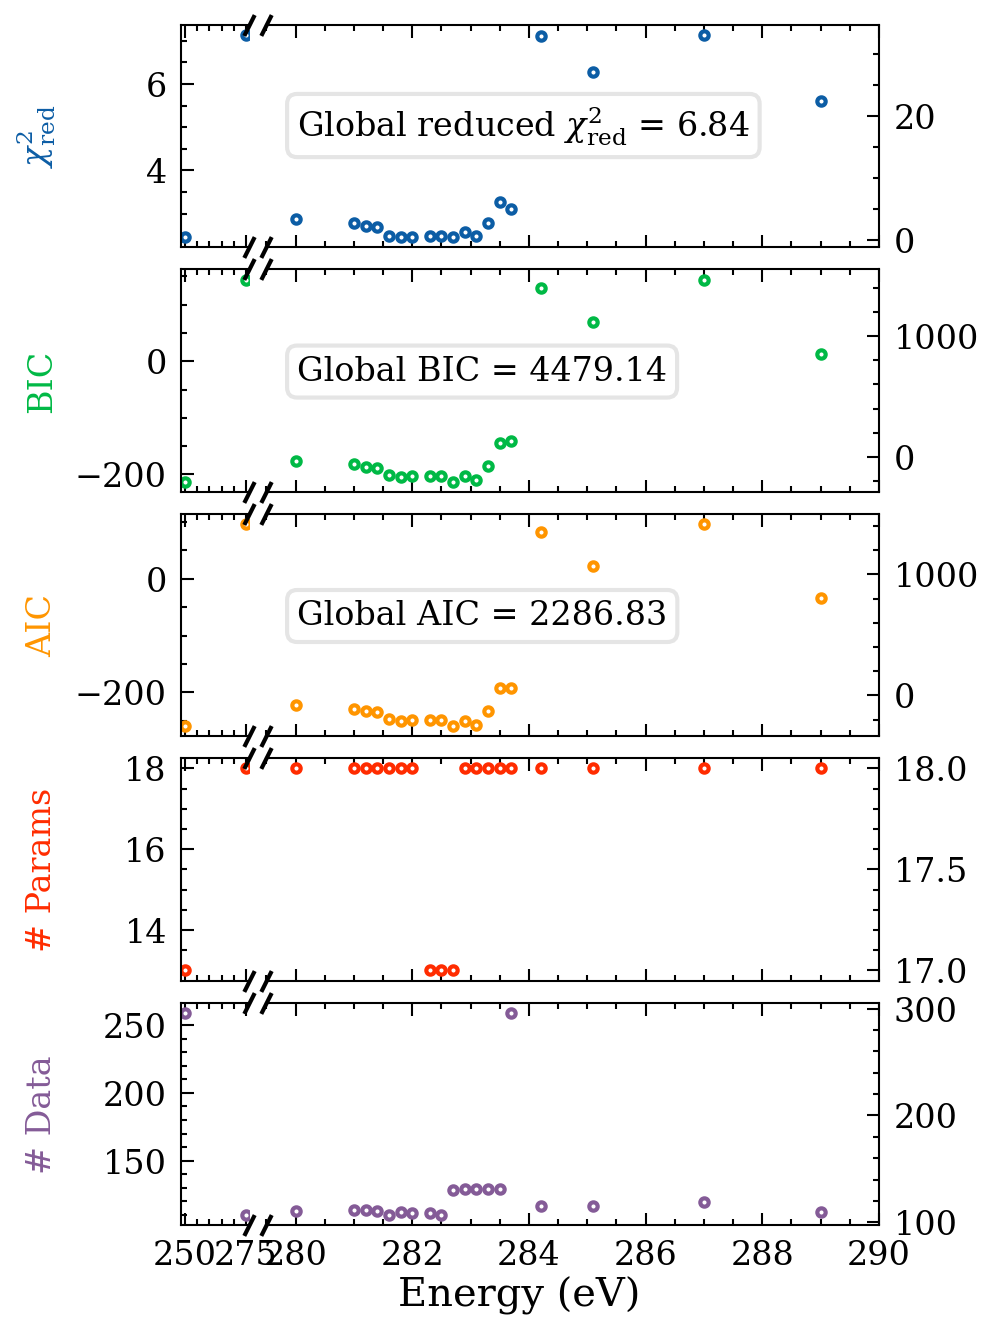

Data behind this chart, as committed beside it:
Energy (eV), Reduced Chi^2, Number of Parameters, Number of Data Points, AIC, BIC
0.0, 6.845, 370, 2766, 2287, 4479
250.0, 2.456, 13, 259, -259.1, -212.8
275.0, 7.134, 18, 110, 95.99, 144.6
280.0, 3.332, 18, 111, -79.59, -30.82
281.0, 2.731, 18, 112, -108.7, -59.73
281.2, 2.297, 18, 112, -129.2, -80.25
281.4, 2.052, 18, 111, -139.2, -90.47
281.6, 0.6476, 18, 107, -196.3, -148.2
281.8, 0.4565, 18, 110, -211.4, -162.8
282.0, 0.5322, 18, 109, -205.7, -157.3
282.3, 0.6067, 17, 109, -204, -158.3
282.5, 0.5772, 17, 107, -201.1, -155.6
282.7, 0.5399, 17, 130, -252.7, -203.9
282.9, 1.252, 18, 131, -212.7, -161
283.1, 0.7077, 18, 131, -243.6, -191.9
283.3, 2.745, 18, 131, -128.3, -76.57
283.5, 6.097, 18, 131, 61.27, 113
283.7, 5.07, 18, 296, 63.53, 130
284.2, 32.87, 18, 115, 1350, 1399
285.1, 27.07, 18, 115, 1069, 1118
287.0, 33.03, 18, 119, 1416, 1466
289.0, 22.48, 18, 110, 802.8, 851.4
